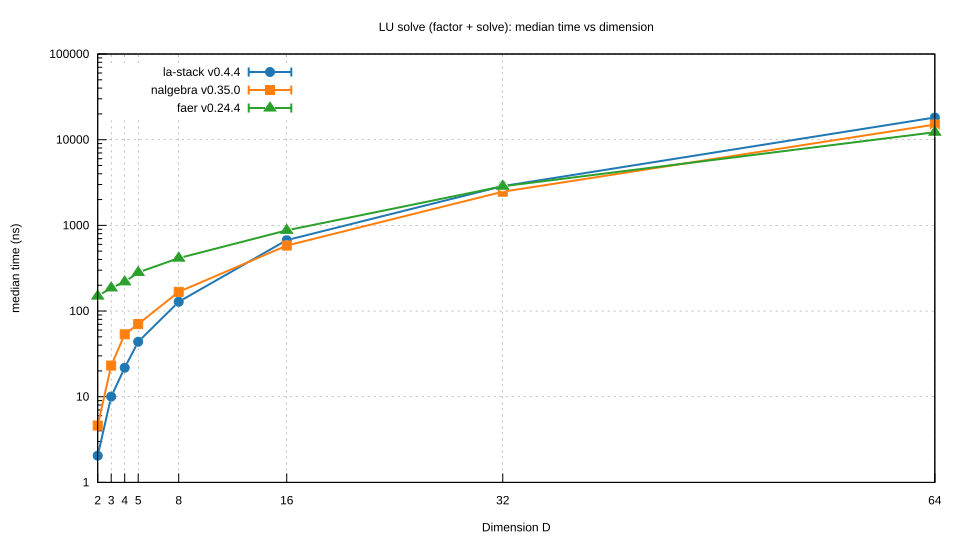

The file beside this chart, header and first rows:
D, la_stack, la_lo, la_hi, nalgebra, na_lo, na_hi, faer, fa_lo, fa_hi
2, 2.051, 2.051, 2.051, 4.609, 4.589, 4.679, 149.5, 149.3, 149.9
3, 10.03, 10.01, 10.04, 23.09, 23.05, 23.12, 185.9, 185.4, 186.5
4, 21.81, 21.79, 21.84, 53.54, 53.34, 53.58, 218.9, 217.5, 220.9
5, 43.79, 43.73, 43.84, 70.44, 70.4, 70.47, 282.3, 281.1, 283
8, 128.3, 128.2, 128.4, 167.5, 167.2, 167.9, 414.8, 385.2, 418.1
16, 672.7, 669.3, 675, 581.3, 581, 581.5, 875.4, 871.4, 877.1
32, 2874, 2865, 2883, 2470, 2466, 2475, 2861, 2857, 2866
64, 18165, 18049, 18231, 15022, 15008, 15057, 12226, 12219, 12244
